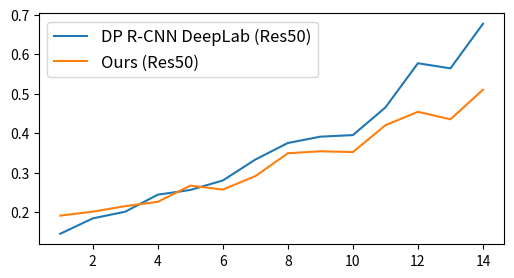

Here is the Python script that generated this plot: (Note: this script raises an exception after producing the figure.)
import matplotlib, os
matplotlib.use('pdf')
import matplotlib.pyplot as plt

## old
infer_time_base = [0.178,0.224,0.238,0.276,0.306,0.328,0.392,0.432,0.454,0.469,0.590,0.641,0.780,0.739]
infer_time_pure_base = [0.055,0.060,0.063,0.069,0.071,0.075,0.083,0.084,0.087,0.089,0.101,0.109,0.104,0.129]

infer_time_ours = [0.199,0.232,0.229,0.249,0.301,0.332,0.351,0.406,0.420,0.416,0.467,0.459,0.469,0.586]
infer_time_pure_ours = [0.090,0.095,0.100,0.102,0.103,0.102,0.102,0.113,0.115,0.115,0.121,0.120,0.117,0.118]

## new
infer_time_base = [0.145, 0.184, 0.201, 0.244, 0.256, 0.280, 0.333, 0.375, 0.391, 0.395, 0.465, 0.577, 0.564, 0.677]
infer_time_pure_base = [0.055, 0.059, 0.063, 0.069, 0.071, 0.075, 0.083, 0.083, 0.086, 0.087, 0.101, 0.107, 0.104, 0.128]

infer_time_oursNoSparse = [0.326, 0.328, 0.342, 0.354, 0.372, 0.409, 0.429, 0.464, 0.461, 0.465, 0.544, 0.530, 0.553, 0.646]
infer_time_pure_oursNoSparse = [0.205, 0.207, 0.208, 0.209, 0.206, 0.208, 0.207, 0.207, 0.210, 0.206, 0.210, 0.203, 0.210, 0.215]

infer_time_ours = [0.191, 0.201, 0.215, 0.226, 0.267, 0.257, 0.291, 0.349, 0.354, 0.352, 0.420, 0.454, 0.435, 0.51]
infer_time_pure_ours = [0.089, 0.095, 0.098, 0.102, 0.103, 0.102, 0.105, 0.113, 0.114, 0.116, 0.124, 0.122, 0.120, 0.132]

## Draw & Save figure 
# for metric_name in metric_names:

fig = plt.figure(figsize=(6,3)) # ,fontsize=20
x = list(range(1,len(infer_time_base)+1))
plt.plot(x, infer_time_base, label="DP R-CNN DeepLab (Res50)")
# plt.plot(x, infer_time_oursNoSparse, label="Ours w/o Sparse")
plt.plot(x, infer_time_ours, label="Ours (Res50)")
plt.legend(loc='upper left', fontsize='large')
plt.savefig("./tmp/infer_time_two.pdf", format="pdf")  

# fig = plt.figure(figsize=(6,3)) # ,fontsize=20
# x = list(range(1,len(infer_time_base)+1))
# plt.plot(x, infer_time_pure_base, label="DensePose R-CNN")
# # plt.plot(x, infer_time_pure_oursNoSparse, label="Ours w/o Sparse")
# plt.plot(x, infer_time_pure_ours, label="Ours")
# plt.legend(loc='upper left', fontsize='large')
# plt.savefig("./tmp/infer_time_pure_two.pdf", format="pdf")  

 